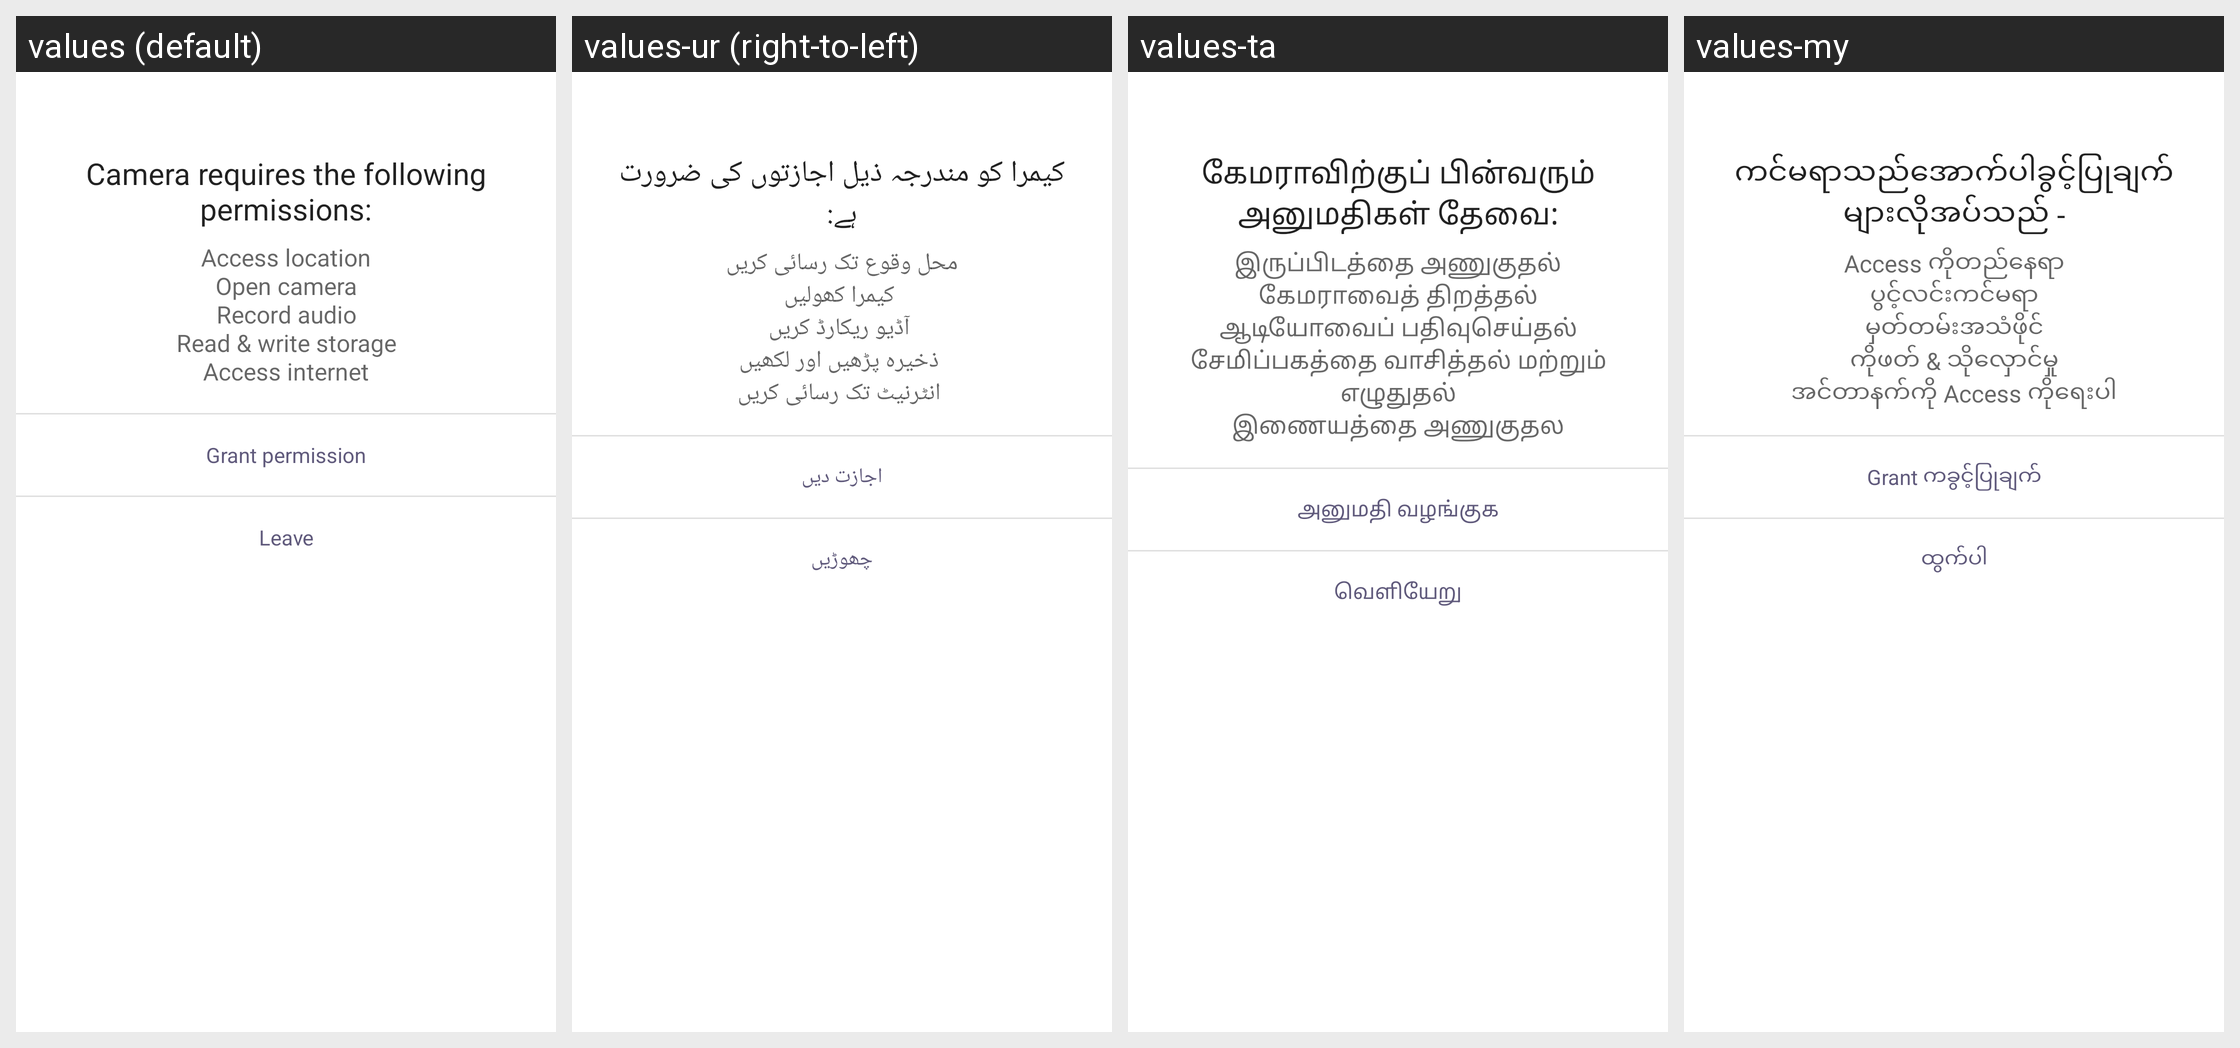

The same Android screen rendered under several of its app's locales, left to right. List the strings drawn on it with the default value and each locale's translation.
Android screen res/layout/dialog_cta.xml rendered under 4 locales, left to right: values (default), values-ur (right-to-left), values-ta, values-my. Device: Nexus 5 (rendered at 1080×1920; each locale shown at half size, 540×960, under a caption strip naming it); theme CameraAppTheme.
Other locales in the repository, not shown: values-ar, values-az, values-bg, values-bn, values-ca, values-chr-rUS, values-cs, values-da, values-de, values-el, values-en-rEZ, values-en-rGB, values-en-rZG, values-es, values-es-rUS, values-fa, values-fi, values-fr, values-hi, values-hr, values-hu, values-in, values-it, values-iw, values-ja, values-kgp-rBR, values-km, values-ko, values-mk, values-mr, values-ms, values-nb, values-nl, values-pl, values-pt, values-pt-rPT, values-ro, values-ru, values-si, values-sk, values-sl, values-sr, values-sv, values-th, values-tl, values-tr, values-uk, values-vi, values-yrl-rBR, values-zh-rCN, values-zh-rHK, values-zh-rTW.
Strings drawn on this screen, with the default value and each locale's value (text and hints the layout hard-codes, and strings that could not be matched under every locale, appear in the picture but are not listed):

cta_message_title
  values: Camera requires the following permissions:
  values-ur: کیمرا کو مندرجہ ذیل اجازتوں کی ضرورت ہے:
  values-ta: கேமராவிற்குப் பின்வரும் அனுமதிகள் தேவை:
  values-my: ကင်မရာသည်အောက်ပါခွင့်ပြုချက်များလိုအပ်သည် -

cta_message_content
  values: Access location
      Open camera
      Record audio
      Read & write storage
      Access internet
  values-ur: محل وقوع تک رسائی کریں
       کیمرا کھولیں
       آڈیو ریکارڈ کریں
       ذخیرہ پڑھیں اور لکھیں
       انٹرنیٹ تک رسائی کریں
  values-ta: இருப்பிடத்தை அணுகுதல்
      கேமராவைத் திறத்தல்
      ஆடியோவைப் பதிவுசெய்தல்
      சேமிப்பகத்தை வாசித்தல் மற்றும் எழுதுதல்
      இணையத்தை அணுகுதல
  values-my: Access ကိုတည်နေရာ
      ပွင့်လင်းကင်မရာ
      မှတ်တမ်းအသံဖိုင်
      ကိုဖတ် & သိုလှောင်မှု
      အင်တာနက်ကို Access ကိုရေးပါ

cta_grant
  values: Grant permission
  values-ur: اجازت دیں
  values-ta: அனுமதி வழங்குக
  values-my: Grant ကခွင့်ပြုချက်

cta_leave
  values: Leave
  values-ur: چھوڑیں
  values-ta: வெளியேறு
  values-my: ထွက်ပါ
